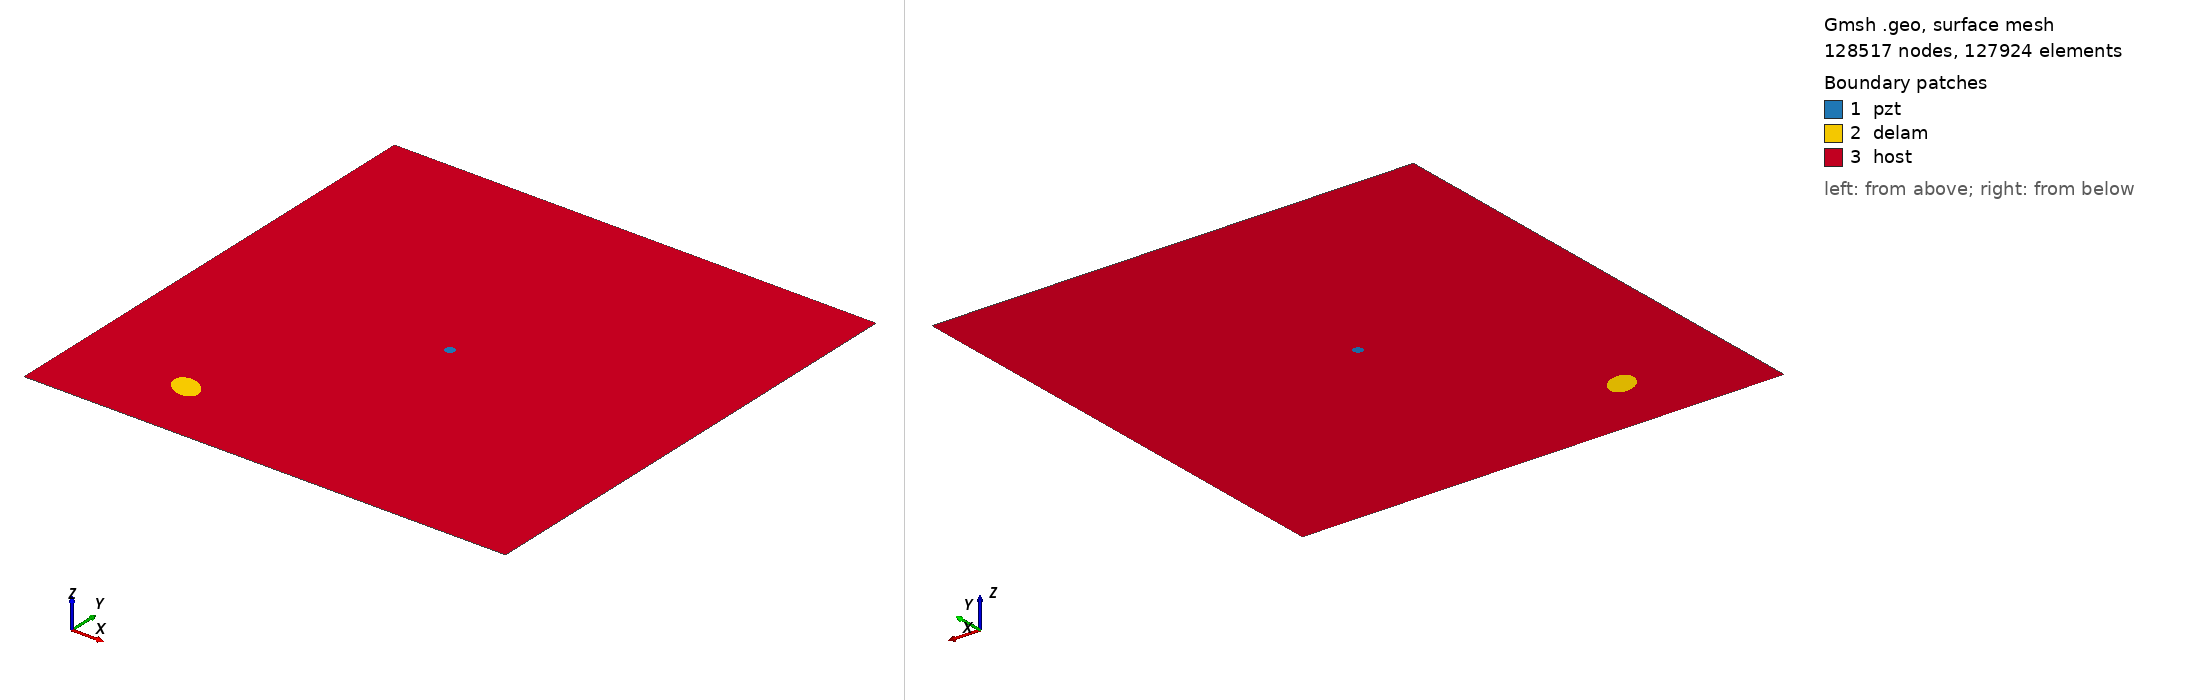

Gmsh geometry script, surface-meshed: 128517 nodes, 127924 surface elements. Boundary patches (legend numbers): 1 pzt, 2 delam, 3 host. Left view from above one corner, right view from below the opposite corner. Legend entries are the model's physical surfaces. The drawing asked Gmsh for element sizes between 1% and 20% of the model's largest extent; the script's own settings can give other sizes.

=== m2_rand_single_delam_298.geo (drawn) ===
SetFactory("OpenCASCADE");
L=0.500000; 
W=0.500000; 
a=0.017006; 
b=0.011771; 
x=0.116365; 
y=0.067648; 
alpha=0.816855 *Pi; 
r=0.005000; 
xpzt=0.250000; 
ypzt=0.250000; 
//+
Point(1) = {0, 0, 0, 1.0};
//+
Point(2) = {L, 0, 0, 1.0};
//+
Point(3) = {L, W, 0, 1.0};
//+
Point(4) = {0, W, 0, 1.0};
//+
Line(1) = {1, 2};
//+
Line(2) = {2, 3};
//+
Line(3) = {3, 4};
//+
Line(4) = {4, 1};
//+
Circle(5) = {xpzt, ypzt, -0, r, 0, 2*Pi};
//+
Ellipse(6) = {x, y, -0, a, b, 0, 2*Pi};
//+
Rotate {{0, 0, 1}, {x, y, 0}, alpha} {
  Curve{6}; 
}
//+
Curve Loop(1) = {4, 1, 2, 3};
//+
Curve Loop(2) = {6};
//+
Curve Loop(3) = {5};
//+
Curve Loop(4) = {6};
//+
Curve Loop(5) = {5};
//+
Plane Surface(1) = {5};
//+
Plane Surface(2) = {4};
//+
Plane Surface(3) = {1, 2, 3};
//+
Point(9) = {xpzt, ypzt, 0, 1.0};
//+
Point{9} In Surface {1};// mesh node at centre of pzt
//+
Physical Surface("pzt") = {1};
//+
Physical Surface("delam") = {2};
//+
Physical Surface("host") = {3};

Mesh.Algorithm = 6; // Frontal
Mesh.CharacteristicLengthFactor = 0.034000;
Mesh.CharacteristicLengthMin = 0.001000;
Mesh.CharacteristicLengthMax = 0.200000;
Mesh.RecombineAll = 1; // Apply recombination algorithm
Mesh.SubdivisionAlgorithm = 1; // 1: all quadrangles
Mesh.Smoothing = 1;
